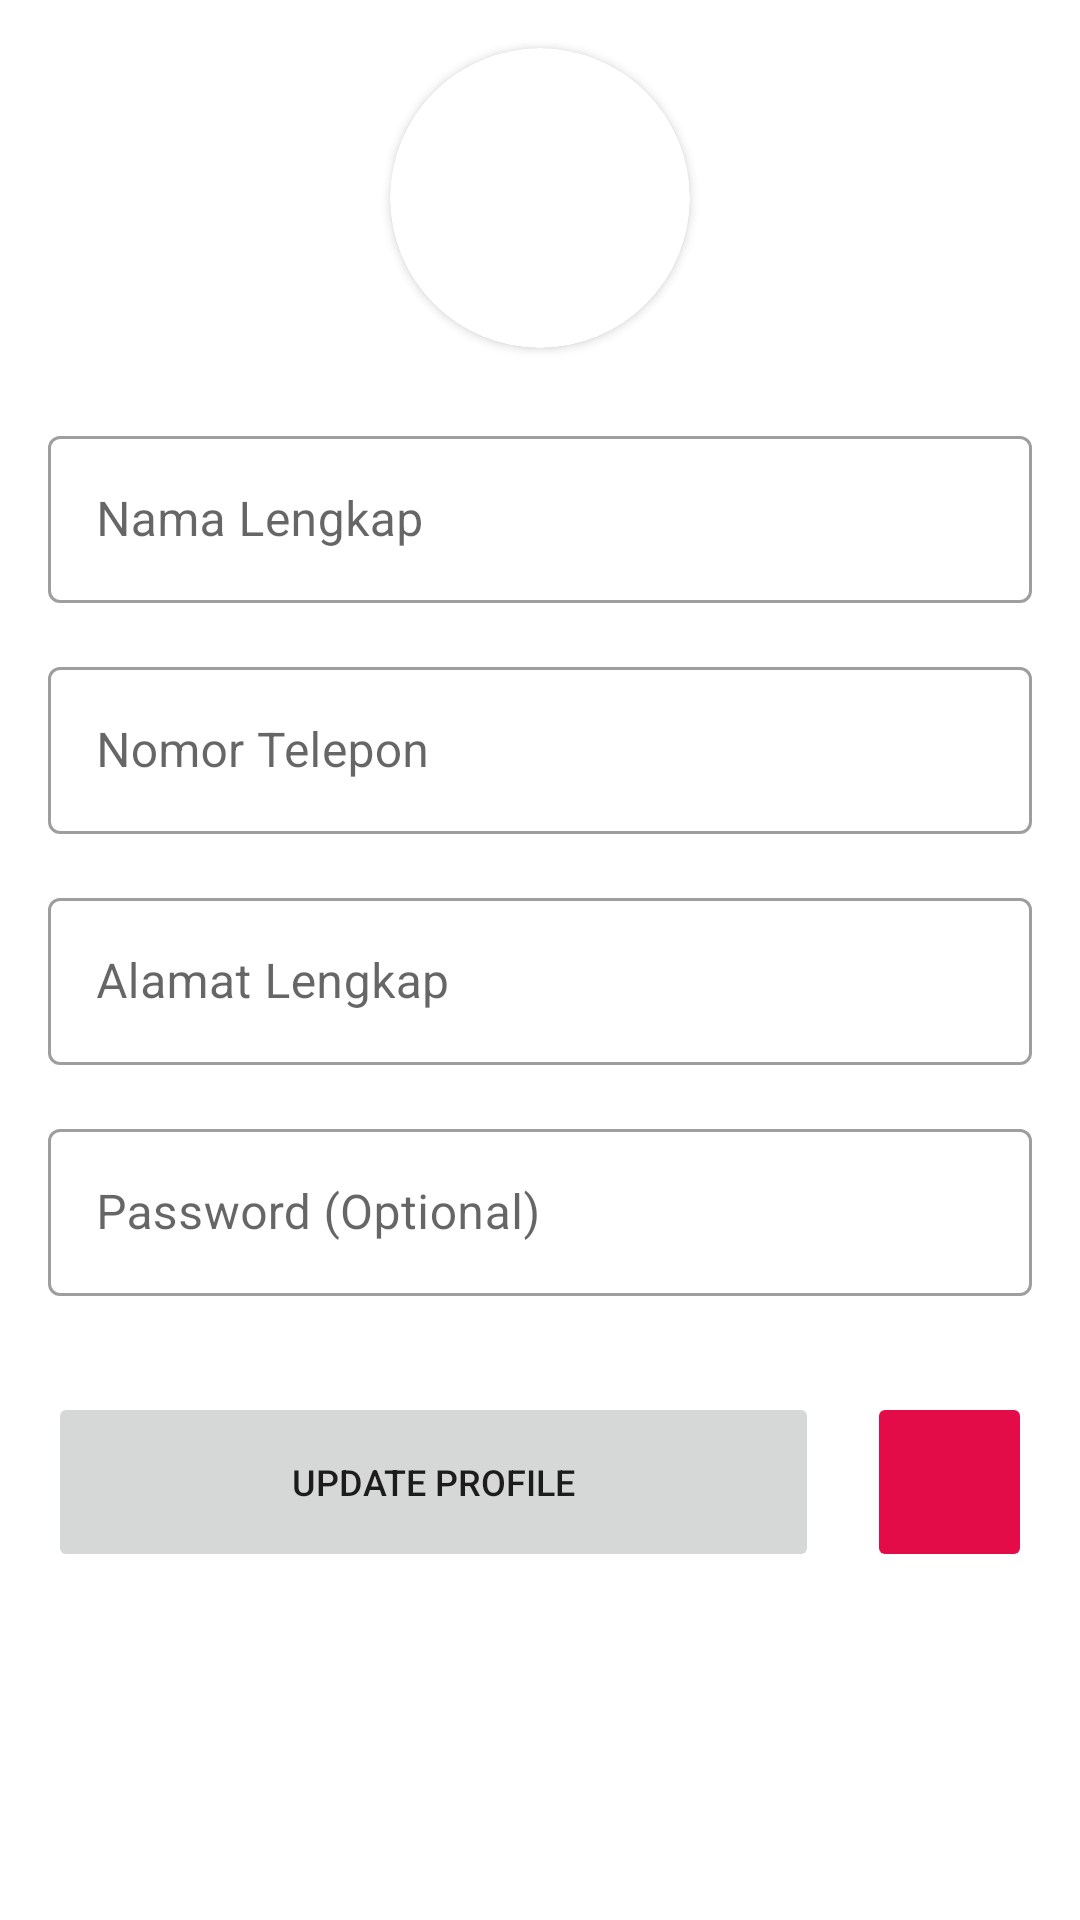

This screen was rendered from an Android layout file. Write that file and the resources it references.
<!-- AndroidManifest.xml: application theme Theme.Tobos -->
<!-- res/layout/fragment_profile.xml -->
<?xml version="1.0" encoding="utf-8"?>
<androidx.core.widget.NestedScrollView
    xmlns:android="http://schemas.android.com/apk/res/android"
    xmlns:app="http://schemas.android.com/apk/res-auto"
    xmlns:tools="http://schemas.android.com/tools"
    android:layout_width="match_parent"
    android:layout_height="match_parent"
    android:background="@color/white">
    <androidx.constraintlayout.widget.ConstraintLayout
        android:layout_width="match_parent"
        android:layout_height="match_parent">
        <androidx.cardview.widget.CardView
            android:id="@+id/cardView3"
            android:layout_width="100dp"
            android:layout_height="100dp"
            android:layout_marginStart="16dp"
            android:layout_marginLeft="16dp"
            android:layout_marginTop="16dp"
            android:layout_marginEnd="16dp"
            android:layout_marginRight="16dp"
            app:cardCornerRadius="50dp"
            app:layout_constraintEnd_toEndOf="parent"
            app:layout_constraintStart_toStartOf="parent"
            app:layout_constraintTop_toTopOf="parent">

            <ImageView
                android:id="@+id/imgSupplier"
                android:layout_width="match_parent"
                android:layout_height="match_parent"
                android:src="@drawable/default_profile"/>
        </androidx.cardview.widget.CardView>

        <com.google.android.material.textfield.TextInputLayout
            android:id="@+id/fullnameProfile"
            android:layout_width="match_parent"
            android:layout_height="wrap_content"
            android:layout_marginStart="16dp"
            android:layout_marginLeft="16dp"
            android:layout_marginTop="24dp"
            android:layout_marginEnd="16dp"
            android:layout_marginRight="16dp"
            android:hint="Nama Lengkap"
            style="@style/Widget.MaterialComponents.TextInputLayout.OutlinedBox"
            app:layout_constraintEnd_toEndOf="parent"
            app:layout_constraintStart_toStartOf="parent"
            app:layout_constraintTop_toBottomOf="@+id/cardView3">

            <com.google.android.material.textfield.TextInputEditText
                android:layout_width="match_parent"
                android:layout_height="wrap_content" />
        </com.google.android.material.textfield.TextInputLayout>

        <com.google.android.material.textfield.TextInputLayout
            android:id="@+id/phoneProfile"
            android:layout_width="0dp"
            android:layout_height="wrap_content"
            android:layout_marginTop="16dp"
            android:hint="Nomor Telepon"
            style="@style/Widget.MaterialComponents.TextInputLayout.OutlinedBox"
            app:layout_constraintEnd_toEndOf="@+id/fullnameProfile"
            app:layout_constraintStart_toStartOf="@+id/fullnameProfile"
            app:layout_constraintTop_toBottomOf="@+id/fullnameProfile">

            <com.google.android.material.textfield.TextInputEditText
                android:layout_width="match_parent"
                android:layout_height="wrap_content" />
        </com.google.android.material.textfield.TextInputLayout>

        <com.google.android.material.textfield.TextInputLayout
            android:id="@+id/addressProfile"
            android:layout_width="0dp"
            android:layout_height="wrap_content"
            android:layout_marginTop="16dp"
            android:hint="Alamat Lengkap"
            style="@style/Widget.MaterialComponents.TextInputLayout.OutlinedBox"
            app:layout_constraintEnd_toEndOf="@+id/phoneProfile"
            app:layout_constraintStart_toStartOf="@+id/phoneProfile"
            app:layout_constraintTop_toBottomOf="@+id/phoneProfile">

            <com.google.android.material.textfield.TextInputEditText
                android:layout_width="match_parent"
                android:layout_height="wrap_content"/>
        </com.google.android.material.textfield.TextInputLayout>

        <com.google.android.material.textfield.TextInputLayout
            android:id="@+id/passwordProfile"
            android:layout_width="0dp"
            android:layout_height="wrap_content"
            android:layout_marginTop="16dp"
            android:hint="Password (Optional)"
            style="@style/Widget.MaterialComponents.TextInputLayout.OutlinedBox"
            app:layout_constraintEnd_toEndOf="@+id/addressProfile"
            app:layout_constraintStart_toStartOf="@+id/addressProfile"
            app:layout_constraintTop_toBottomOf="@+id/addressProfile">

            <com.google.android.material.textfield.TextInputEditText
                android:layout_width="match_parent"
                android:layout_height="wrap_content"/>
        </com.google.android.material.textfield.TextInputLayout>

        <Button
            android:id="@+id/btnUpdateProfile"
            android:layout_width="0dp"
            android:layout_height="60dp"
            android:layout_marginStart="16dp"
            android:layout_marginLeft="16dp"
            android:layout_marginTop="32dp"
            android:layout_marginEnd="16dp"
            android:layout_marginRight="16dp"
            android:stateListAnimator="@null"
            android:text="Update Profile"
            android:textSize="12sp"
            app:layout_constraintEnd_toStartOf="@+id/btnLogout"
            app:layout_constraintStart_toStartOf="parent"
            app:layout_constraintTop_toBottomOf="@+id/passwordProfile" />

        <Button
            android:id="@+id/btnLogout"
            android:layout_width="55dp"
            android:layout_height="60dp"
            android:layout_marginEnd="16dp"
            android:layout_marginRight="16dp"
            android:backgroundTint="#E30C49"
            android:drawableLeft="@drawable/ic_logout"
            android:drawableTint="@color/white"
            android:stateListAnimator="@null"
            android:textSize="12sp"
            app:layout_constraintBottom_toBottomOf="@+id/btnUpdateProfile"
            app:layout_constraintEnd_toEndOf="parent"
            app:layout_constraintTop_toTopOf="@+id/btnUpdateProfile" />
    </androidx.constraintlayout.widget.ConstraintLayout>
</androidx.core.widget.NestedScrollView>
<!-- resources referenced by this layout -->
<resources>
  <color name="white">#FFFFFFFF</color>
  <style name="Theme.Tobos" parent="Theme.MaterialComponents.DayNight.NoActionBar">
          
          <item name="colorPrimary">@color/color_primary</item>
          <item name="colorPrimaryVariant">@color/color_primaryDark</item>
          <item name="colorOnPrimary">@color/white</item>
          
          <item name="colorSecondary">@color/teal_200</item>
          <item name="colorSecondaryVariant">@color/teal_700</item>
          <item name="colorOnSecondary">@color/black</item>
          
          <item name="android:statusBarColor" tools:targetApi="l">?attr/colorPrimaryVariant</item>
          
      </style>
  <color name="color_primary">#47B04B</color>
  <color name="color_primaryDark">#307833</color>
  <color name="teal_200">#FF03DAC5</color>
  <color name="teal_700">#FF018786</color>
  <color name="black">#FF000000</color>
</resources>
